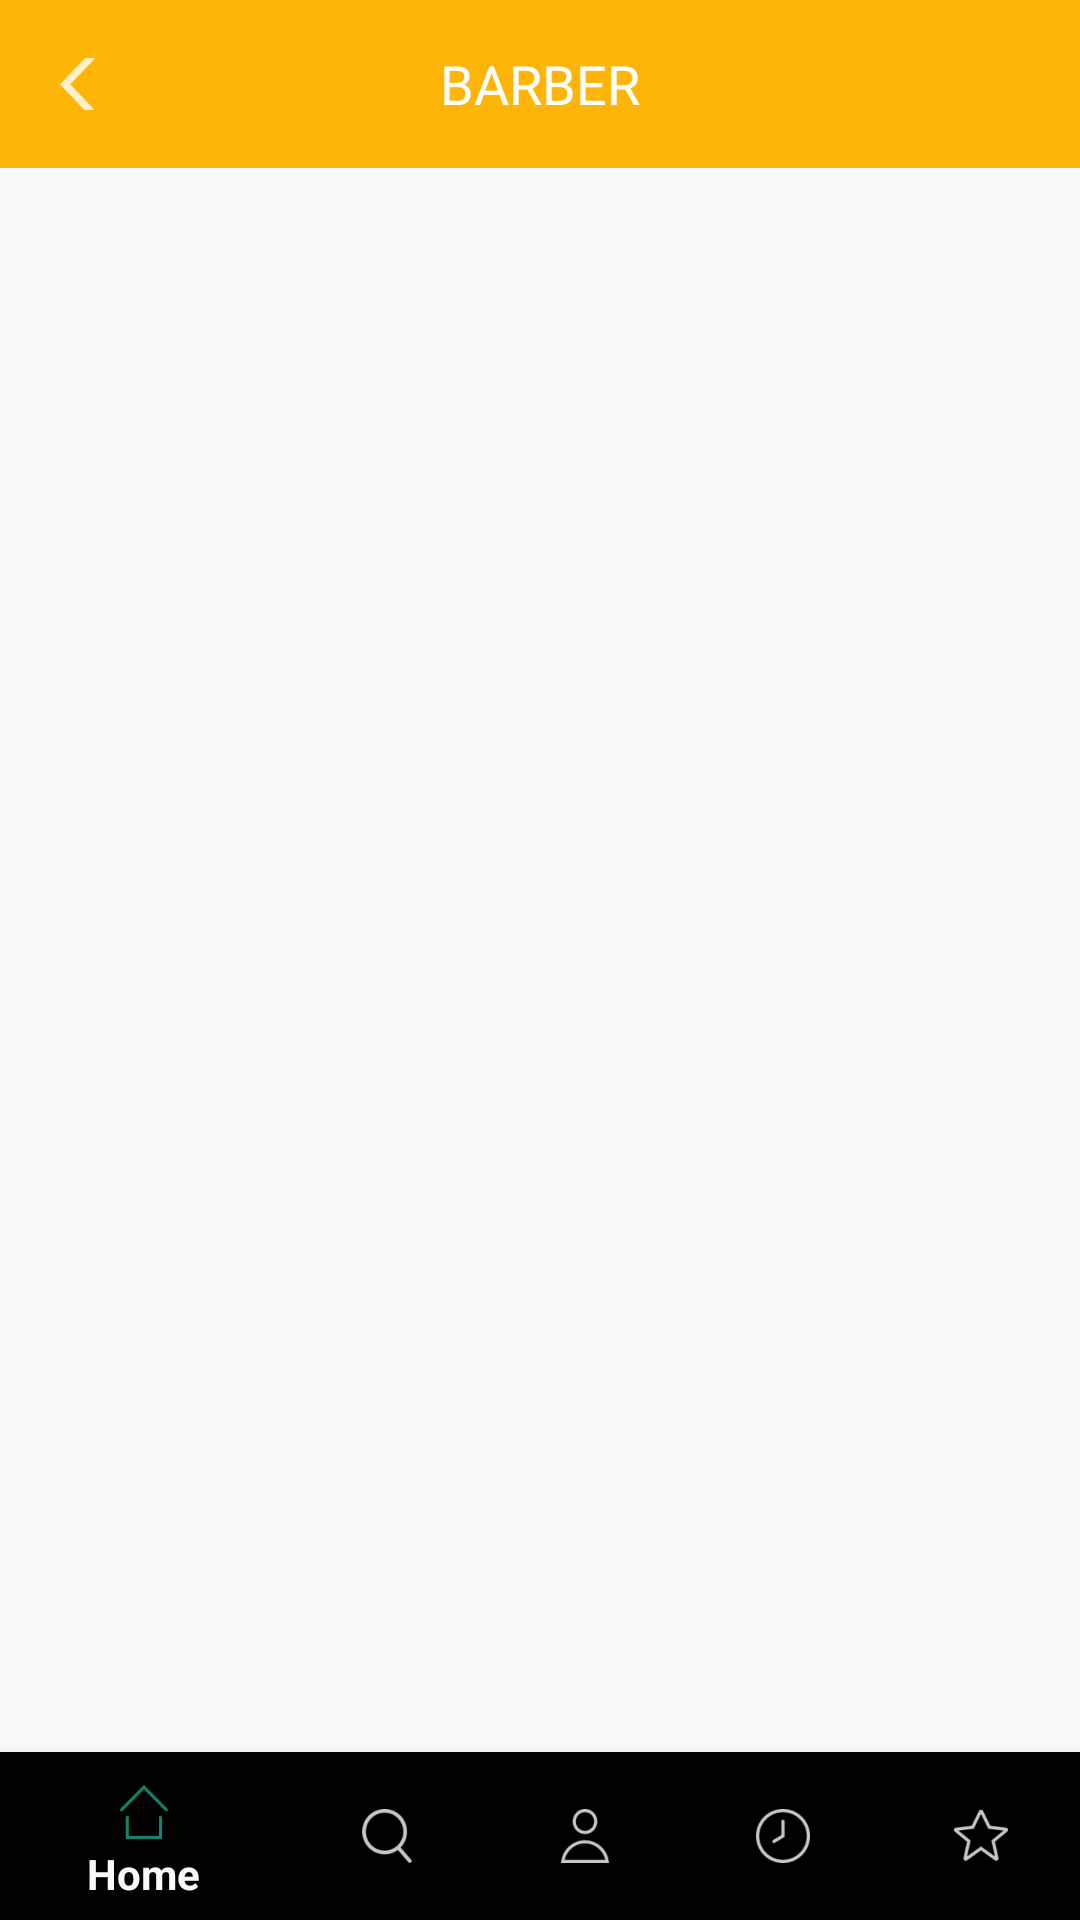

Write the Android layout XML for this screen, with the resource values it uses.
<!-- AndroidManifest.xml: application theme AppTheme -->
<!-- res/layout/activity_barber.xml -->
<?xml version="1.0" encoding="utf-8"?>
<android.support.constraint.ConstraintLayout xmlns:android="http://schemas.android.com/apk/res/android"
    xmlns:app="http://schemas.android.com/apk/res-auto"
    xmlns:tools="http://schemas.android.com/tools"
    android:id="@+id/container"
    android:layout_width="match_parent"
    android:layout_height="match_parent">

    <ImageView
        android:id="@+id/btn_back"
        android:layout_width="wrap_content"
        android:layout_height="0dp"
        android:elevation="5dp"
        android:paddingLeft="8dp"
        android:paddingRight="8dp"
        app:layout_constraintBottom_toBottomOf="@+id/title"
        app:layout_constraintLeft_toLeftOf="parent"
        app:layout_constraintTop_toTopOf="parent"
        app:srcCompat="@drawable/ic_back" />

    <TextView
        android:id="@+id/title"
        android:text="@string/title_barber"
        android:layout_width="0dp"
        android:background="?attr/colorAccent"
        android:minHeight="?attr/actionBarSize"
        android:layout_height="wrap_content"
        app:layout_constraintRight_toRightOf="parent"
        app:layout_constraintTop_toTopOf="parent"
        style="@style/AppTheme.MyActionBar.TitleTextStyle"
        app:layout_constraintLeft_toLeftOf="@+id/btn_back" />

    <FrameLayout
        android:id="@+id/content"
        android:layout_width="0dp"
        android:layout_height="0dp"
        android:layout_weight="1"
        android:layout_marginTop="0dp"
        app:layout_constraintTop_toBottomOf="@+id/title"
        android:layout_marginRight="0dp"
        app:layout_constraintRight_toRightOf="parent"
        android:layout_marginLeft="0dp"
        app:layout_constraintLeft_toLeftOf="parent"
        android:layout_marginBottom="0dp"
        app:layout_constraintBottom_toTopOf="@+id/bottom_bar" />

    <include layout="@layout/bottom_bar"
        android:layout_height="wrap_content"
        android:layout_width="match_parent"
        app:layout_constraintLeft_toLeftOf="parent"
        app:layout_constraintRight_toRightOf="parent"
        app:layout_constraintBottom_toBottomOf="parent"
        android:id="@+id/bottom_bar"/>


</android.support.constraint.ConstraintLayout>
<!-- res/layout/bottom_bar.xml (included above) -->
<?xml version="1.0" encoding="utf-8"?>
<android.support.design.widget.BottomNavigationView
    android:layout_width="match_parent"
    android:layout_height="wrap_content"
    android:layout_gravity="bottom"
    app:menu="@menu/navigation_v1"
    xmlns:app="http://schemas.android.com/apk/res-auto"
    xmlns:android="http://schemas.android.com/apk/res/android" />
<!-- resources referenced by this layout -->
<resources>
  <!-- drawable ic_back: png bitmap (drawable-hdpi, 393 bytes) -->
  <string name="title_barber">Barber</string>
  <style name="AppTheme.MyActionBar.TitleTextStyle" parent="@android:style/TextAppearance.Holo.Widget.ActionBar.Title">
          <item name="android:textColor">@android:color/white</item>
          <item name="android:textAllCaps">true</item>
          <item name="fontPath">fonts/Gotham-Light.otf</item>
          <item name="android:background">@color/colorAccent</item>
          <item name="android:textAlignment">center</item>
          <item name="android:gravity">center</item>
      </style>
  <style name="AppTheme" parent="Theme.AppCompat.Light.NoActionBar">
          
          <item name="colorPrimary">@color/colorPrimary</item>
          <item name="colorPrimaryDark">@color/colorPrimaryDark</item>
          <item name="colorAccent">@color/colorAccent</item>
          <item name="android:textColorPrimary">@color/colorTextPrimary</item>
          <item name="android:textColorSecondary">@color/colorTextAccent</item>
          <item name="android:editTextBackground">@drawable/et_bg</item>
          <item name="android:editTextColor">@color/colorTextAccent</item>
          <item name="android:textColorHint">@color/colorTextPrimary</item>
          <item name="android:textColor">@color/colorTextPrimary</item>
          <item name="android:textViewStyle">@style/AppTheme.Widget.TextView</item>
          <item name="android:editTextStyle">@style/AppTheme.Widget.EditText</item>
          <item name="windowActionBar">false</item>
  
      </style>
  <color name="colorAccent">#fdb509</color>
  <color name="colorPrimary">#13a687</color>
  <color name="colorPrimaryDark">#087f23</color>
  <color name="colorTextPrimary">#f9f9f9</color>
  <color name="colorTextAccent">#f9f9f9</color>
  <!-- drawable et_bg: png bitmap (drawable, 12515 bytes) -->
  <style name="AppTheme.Widget.TextView" parent="android:Widget.Holo.Light.TextView">
          <item name="fontPath">fonts/Gotham-Light.otf</item>
      </style>
  <style name="AppTheme.Widget.EditText" parent="android:Widget.Holo.Light.EditText">
          <item name="fontPath">fonts/Gotham-Light.otf</item>
      </style>
</resources>
